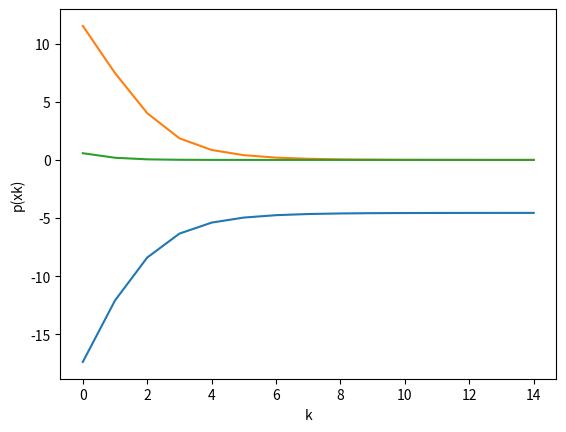

Reproduce this figure in Python.
from numpy import array
import numpy
import matplotlib.pyplot as plt


def f(x, Q, b):
    fx = 0.5 * x.T.dot(Q).dot(x) + b.T.dot(x)
    return fx


def g(x):
    gx = -1 * x
    return gx


def h(x):
    hx = pow(x[0], 2) + pow(x[1], 2) + pow(x[2], 2) + pow(x[3], 2) - 1
    return hx


def p(x):
    px = 0.5 * (pow(max(0, g(x)[0]), 2) + pow(max(0, g(x)[1]), 2) + pow(max(0, g(x)[2]), 2) + pow(max(0, g(x)[3]), 2)) + \
         0.5 * pow(h(x), 2)
    return px


def dq(x, Q, b, c):
    dgx = g(x)
    for i in range(len(dgx)):
        if dgx[i] <= 0:
            dgx[i] = 0
        else:
            dgx[i] = x[i]
    dpx = dgx + 2 * x * h(x)
    dqx = Q.dot(x) + b + c * dpx
    return dqx


def q(x, Q, b, c):
    qx = 0.5 * x.T.dot(Q).dot(x) + b.T.dot(x) + c * p(x)
    return qx


def get_alpha(x, alpha, eta, e, Q, b, c):
    while q(x - alpha * dq(x, Q, b, c), Q, b, c) > (q(x, Q, b, c) - e * alpha * dq(x, Q, b, c).T.dot(dq(x, Q, b, c))):
        alpha = alpha / eta
    return alpha


def partan(x0, Q, b, c):
    alpha_partan = 1e-4
    beta_partan = 1e-4

    eta_partan = 2.
    e_partan = 0.2

    alpha_partan = get_alpha(x0, alpha_partan, eta_partan, e_partan, Q, b, c)
    x1 = x0 - alpha_partan * dq(x0, Q, b, c)

    xk_minus_1 = x0
    xk = x1
    gk = dq(xk, Q, b, c)

    while numpy.linalg.norm(gk) > 1e-3:
        alpha_partan = get_alpha(xk, alpha_partan, eta_partan, e_partan, Q, b, c)
        beta_partan = get_alpha(xk, beta_partan, eta_partan, e_partan, Q, b, c)

        xk_plus_1 = xk - alpha_partan * (1 + beta_partan) * gk + beta_partan * (xk - xk_minus_1)

        xk_minus_1 = xk
        xk = xk_plus_1
        gk = dq(xk, Q, b, c)
        # print(numpy.linalg.norm(gk))
    return xk


def penalty():
    Q = array([[2., 1., 0., 10.], [1., 4., 3., .5], [0., 3., -5., 6.], [10., .5, 6., -7.]])
    b = array([-1., 0., -2., 3.])
    c = 10.
    epsilon = 1e-3
    beta = 2.

    fx_list = []
    c_p_list = []
    p_list = []
    q_list = []

    # x0 = array([1, 1, 1, 1])
    x0 = numpy.random.random(4)
    xk = x0
    while c * p(xk) > epsilon:
        xk = partan(xk, Q, b, c)
        c = beta * c

        fx_list.append(f(xk, Q, b))
        c_p_list.append(c * p(xk))
        p_list.append(p(xk))
        # q_list.append(q(xk, Q, b, c))
    # print(xk)
    plt.plot([x for x in range(len(fx_list))], fx_list)
    plt.xlabel("k")
    plt.ylabel("f(xk)")
    plt.savefig("final_fxk")
    plt.show()
    plt.plot([x for x in range(len(c_p_list))], c_p_list)
    plt.xlabel("k")
    plt.ylabel("c*p(xk)")
    plt.savefig("final_cpxk")
    plt.show()
    plt.plot([x for x in range(len(p_list))], p_list)
    plt.xlabel("k")
    plt.ylabel("p(xk)")
    plt.savefig("final_p(xk)")
    plt.show()
    # plt.plot([x for x in range(len(q_list))], q_list)
    # plt.xlabel("k")
    # plt.ylabel("q(xk)")
    # plt.savefig("final_q(xk)")
    # plt.show()

    check_kkt(xk, Q, b)


def check_kkt(x, Q, b):
    opt = x       # check KKT
    A = array([[-1, -1, -1, -1, 2*(opt[0]+opt[1]+opt[2]+opt[3])]]).T
    df = array([-(Q.dot(opt) + b).T])

    lambda_mu = numpy.linalg.pinv(A.dot(A.T)).dot(A).dot(df)
    dfx = array([Q.dot(opt) + b]).T
    result = dfx + lambda_mu.T.dot(A)
    print(result.round(12))


penalty()
